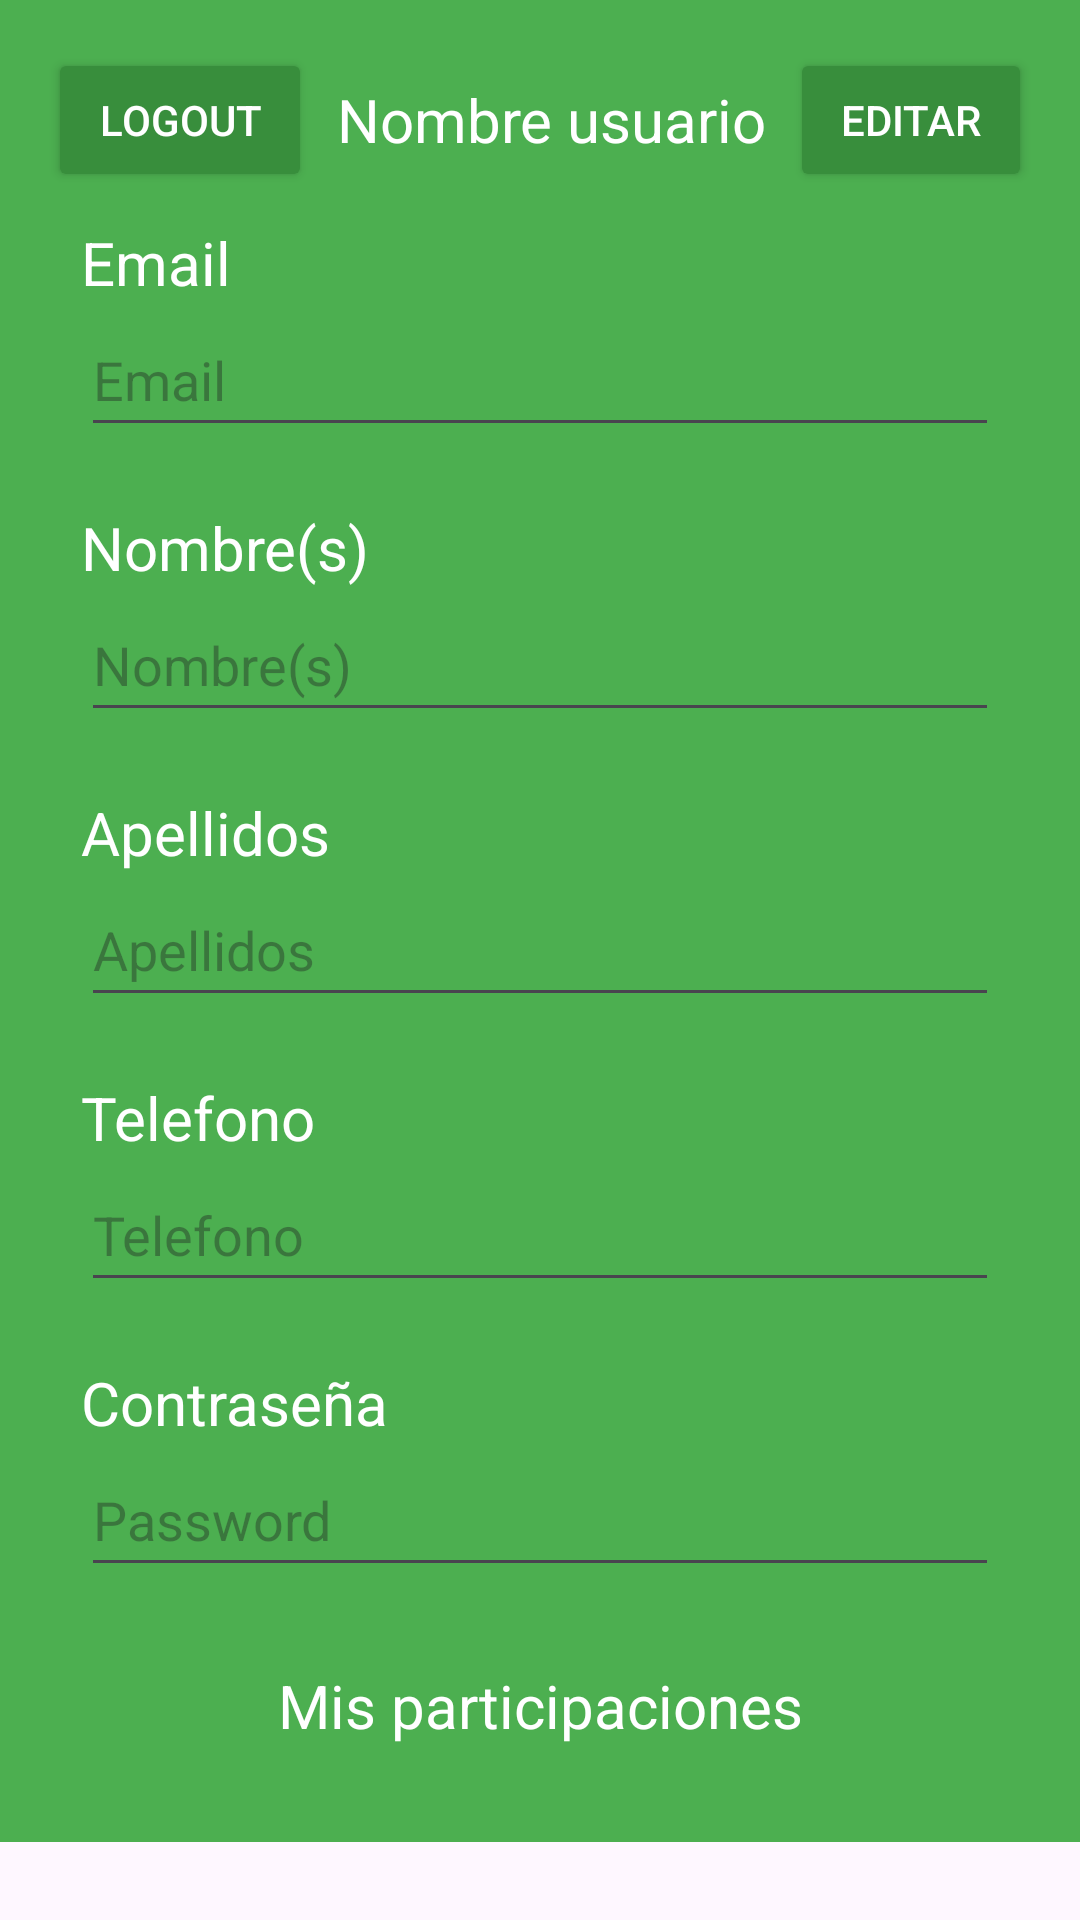

Layout XML and referenced resources for this Android screen:
<!-- AndroidManifest.xml: application theme Theme.Kapu -->
<!-- res/layout/fragment_user_profile.xml -->
<?xml version="1.0" encoding="utf-8"?>
<ScrollView xmlns:android="http://schemas.android.com/apk/res/android"
    xmlns:tools="http://schemas.android.com/tools"
    android:id="@+id/scrollView"
    android:layout_width="match_parent"
    android:layout_height="match_parent">
<LinearLayout xmlns:android="http://schemas.android.com/apk/res/android"
    xmlns:tools="http://schemas.android.com/tools"
    android:layout_width="match_parent"
    android:layout_height="match_parent"
    android:orientation="vertical"
    android:padding="16dp"
    android:background="@color/colorBackground"
    tools:context=".UserProfile">

    <LinearLayout
        android:id="@+id/ll_user_profile"
        android:layout_width="match_parent"
        android:layout_height="wrap_content"
        android:orientation="horizontal"
        android:gravity="center">

        <Button
            android:id="@+id/btn_logout"
            android:layout_width="wrap_content"
            android:layout_height="wrap_content"
            android:text="Logout"
            android:textColor="@color/colorText"
            android:backgroundTint="@color/colorButton"
            android:padding="12dp" />

        <ImageView
            android:id="@+id/iv_user_profile"
            android:layout_width="wrap_content"
            android:layout_height="match_parent" />

        <TextView
            android:id="@+id/tv_username"
            android:layout_width="wrap_content"
            android:layout_height="match_parent"
            android:text="Nombre usuario"
            android:gravity="center"
            android:textSize="20sp"
            android:textColor="@color/colorText"
            android:padding="8dp" />

        <Button
            android:id="@+id/btn_edit_profile"
            android:layout_width="wrap_content"
            android:layout_height="wrap_content"
            android:text="Editar"
            android:textColor="@color/colorText"
            android:backgroundTint="@color/colorButton"
            android:padding="12dp" />
    </LinearLayout>

    <LinearLayout
        android:id="@+id/row_email_form_profile"
        android:layout_width="match_parent"
        android:layout_height="wrap_content"
        android:layout_marginStart="1dp"
        android:layout_marginEnd="1dp"
        android:gravity="left"
        android:orientation="vertical"
        android:padding="10dp">

        <TextView
            android:id="@+id/tv_email"
            android:layout_width="wrap_content"
            android:layout_height="wrap_content"
            android:text="Email"

            android:gravity="center"
            android:textSize="20sp"
            android:textColor="@color/colorText" />

        <EditText
            android:id="@+id/et_email"
            android:layout_width="match_parent"
            android:layout_height="wrap_content"
            android:layout_weight="1"
            android:ems="10"
            android:textColor="@color/colorText"
            android:hint="Email"
            android:inputType="text"
            android:minHeight="48dp" />
    </LinearLayout>

    <LinearLayout
        android:id="@+id/row_first_name_form_profile"
        android:layout_width="match_parent"
        android:layout_height="wrap_content"
        android:layout_marginStart="1dp"
        android:layout_marginEnd="1dp"
        android:gravity="left"
        android:orientation="vertical"
        android:padding="10dp">

        <TextView
            android:id="@+id/tv_first_name"
            android:layout_width="wrap_content"
            android:layout_height="wrap_content"
            android:text="Nombre(s)"
            android:gravity="center"
            android:textSize="20sp"
            android:textColor="@color/colorText" />

        <EditText
            android:id="@+id/et_first_name"
            android:layout_width="match_parent"
            android:layout_height="wrap_content"
            android:layout_weight="1"
            android:ems="10"
            android:hint="Nombre(s)"
            android:textColor="@color/colorText"
            android:inputType="text"
            android:minHeight="48dp" />
    </LinearLayout>

    <LinearLayout
        android:id="@+id/row_last_name_form_profile"
        android:layout_width="match_parent"
        android:layout_height="wrap_content"
        android:layout_marginStart="1dp"
        android:layout_marginEnd="1dp"
        android:gravity="left"
        android:orientation="vertical"
        android:padding="10dp">

        <TextView
            android:id="@+id/tv_last_name"
            android:layout_width="wrap_content"
            android:layout_height="wrap_content"
            android:text="Apellidos"
            android:gravity="center"
            android:textSize="20sp"
            android:textColor="@color/colorText" />

        <EditText
            android:id="@+id/et_last_name"
            android:layout_width="match_parent"
            android:layout_height="wrap_content"
            android:layout_weight="1"
            android:ems="10"
            android:hint="Apellidos"
            android:textColor="@color/colorText"
            android:inputType="text"
            android:minHeight="48dp" />
    </LinearLayout>

    
    <LinearLayout
        android:id="@+id/row1_form_profile"
        android:layout_width="match_parent"
        android:layout_height="wrap_content"
        android:layout_marginStart="1dp"
        android:layout_marginEnd="1dp"
        android:gravity="left"
        android:orientation="vertical"
        android:padding="10dp">

        <TextView
            android:id="@+id/tv_phone"
            android:layout_width="wrap_content"
            android:layout_height="wrap_content"
            android:text="Telefono"
            android:gravity="center"
            android:textSize="20sp"
            android:textColor="@color/colorText" />

        <EditText
            android:id="@+id/et_phone"
            android:layout_width="match_parent"
            android:layout_height="wrap_content"
            android:layout_weight="1"
            android:ems="10"
            android:hint="Telefono"
            android:textColor="@color/colorText"
            android:inputType="text"
            android:minHeight="48dp" />
    </LinearLayout>

    <LinearLayout
        android:id="@+id/row3_form_profile"
        android:layout_width="match_parent"
        android:layout_height="wrap_content"
        android:layout_marginStart="1dp"
        android:layout_marginEnd="1dp"
        android:gravity="left"
        android:orientation="vertical"
        android:padding="10dp">

        <TextView
            android:id="@+id/tv_password"
            android:layout_width="wrap_content"
            android:layout_height="wrap_content"
            android:text="Contraseña"
            android:gravity="center"
            android:textSize="20sp"
            android:textColor="@color/colorText" />

        <EditText
            android:id="@+id/et_password"
            android:layout_width="match_parent"
            android:layout_height="wrap_content"
            android:layout_weight="1"
            android:ems="10"
            android:textColor="@color/colorText"
            android:hint="Password"
            android:inputType="text"
            android:minHeight="48dp" />
    </LinearLayout>

    <TextView
        android:id="@+id/tv_my_participations"
        android:layout_width="match_parent"
        android:layout_height="wrap_content"
        android:text="Mis participaciones"
        android:gravity="center"
        android:textSize="20sp"
        android:textColor="@color/colorText"
        android:padding="16dp" />

    <androidx.recyclerview.widget.RecyclerView
        android:id="@+id/rv_my_participations"
        android:layout_width="match_parent"
        android:layout_height="0dp"
        android:layout_weight="1" />

</LinearLayout>
</ScrollView>
<!-- resources referenced by this layout -->
<resources>
  <color name="colorBackground">#4CAF50</color>
  <color name="colorButton">#388E3C</color>
  <color name="colorText">#FFFFFF</color>
  <style name="Theme.Kapu" parent="Base.Theme.Kapu" />
  <style name="Base.Theme.Kapu" parent="Theme.Material3.DayNight.NoActionBar">
          
          
      </style>
</resources>
